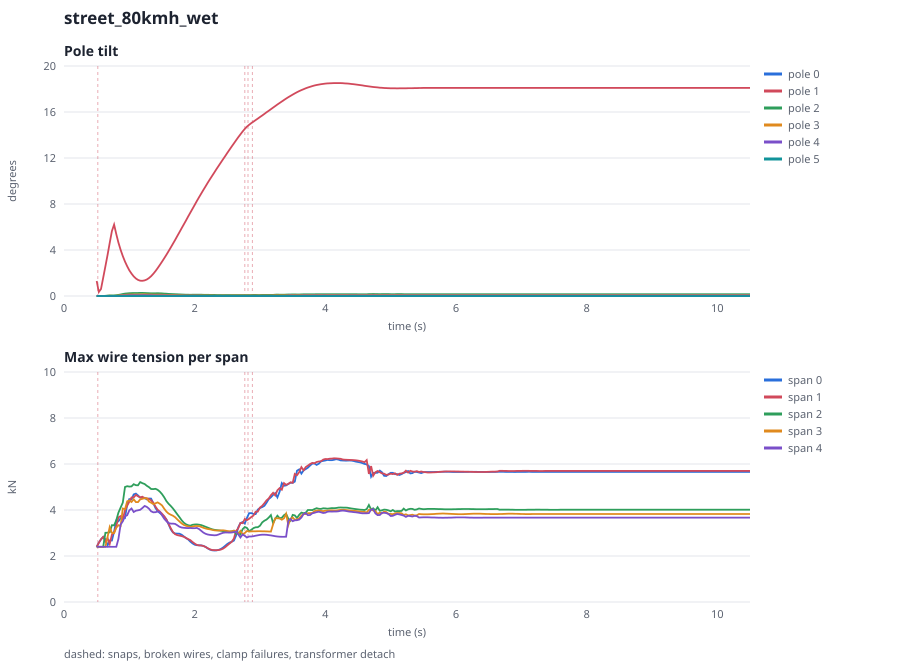

The file beside this chart, header and first rows:
t, tilt0_deg, state0, tilt1_deg, state1, tilt2_deg, state2, tilt3_deg, state3, tilt4_deg, state4, tilt5_deg, state5, span0_kN, span1_kN, span2_kN, span3_kN, span4_kN
0.5, 0, 0, 1.302, 3, 0, 0, 0, 0, 0, 0, 0, 0, 2.4, 2.4, 2.4, 2.4, 2.4
0.5167, 0, 0, 0.8234, 3, 0, 0, 0, 0, 0, 0, 0, 0, 2.48, 2.48, 2.4, 2.4, 2.4
0.5333, 0, 0, 0.3455, 3, 0, 0, 0, 0, 0, 0, 0, 0, 2.575, 2.572, 2.4, 2.4, 2.4
0.55, 0, 0, 0.1319, 3, 0, 0, 0, 0, 0, 0, 0, 0, 2.657, 2.657, 2.4, 2.4, 2.4
0.5667, 0, 0, 0.6127, 3, 0, 0, 0, 0, 0, 0, 0, 0, 2.724, 2.727, 2.4, 2.4, 2.4
0.5833, 0, 0, 1.098, 3, 0, 0, 0, 0, 0, 0, 0, 0, 2.782, 2.784, 2.4, 2.4, 2.4
0.6, 0, 0, 1.587, 3, 0, 0, 0, 0, 0, 0, 0, 0, 2.83, 2.831, 2.4, 2.4, 2.4
0.6167, 0, 0, 2.081, 3, 0.008018, 0, 0, 0, 0, 0, 0, 0, 2.841, 2.662, 2.656, 2.4, 2.4
0.6333, 0, 0, 2.579, 3, 0.02107, 0, 0, 0, 0, 0, 0, 0, 2.726, 2.627, 3.011, 2.4, 2.4
0.65, 0, 0, 3.082, 3, 0.03014, 0, 0.002691, 0, 0, 0, 0, 0, 2.494, 2.78, 3.247, 2.569, 2.4
0.6667, 0, 0, 3.588, 3, 0.03513, 0, 0.01481, 0, 0, 0, 0, 0, 2.463, 2.775, 3.014, 2.841, 2.4
0.6833, 0, 0, 4.097, 3, 0.04193, 0, 0.02551, 0, 0, 0, 0, 0, 2.566, 2.66, 2.84, 3.176, 2.4
0.7, 0, 0, 4.61, 3, 0.05026, 0, 0.02737, 0, 0, 0, 0, 0, 2.674, 2.523, 3.032, 3.255, 2.4
0.7167, 0, 0, 5.126, 3, 0.05419, 0, 0.02318, 0, 0, 0, 0, 0, 2.675, 2.683, 3.287, 3.126, 2.4
0.7333, 0, 0, 5.646, 3, 0.05211, 0, 0.01909, 0, 0, 0, 0, 0, 2.674, 2.924, 3.339, 3.004, 2.4
0.75, 0, 0, 6.169, 3, 0.04971, 0, 0.01791, 0, 0, 0, 0, 0, 2.797, 2.986, 3.299, 2.961, 2.4
0.7667, 0, 0, 6.207, 3, 0.05204, 0, 0.01937, 0, 0, 0, 0, 0, 3.059, 3.014, 3.333, 2.995, 2.4
0.7833, 0, 0, 5.778, 3, 0.05909, 0, 0.0229, 0, 0, 0, 0, 0, 3.368, 3.12, 3.435, 3.091, 2.4
0.8, 0, 0, 5.376, 3, 0.06882, 0, 0.0282, 0, 0, 0, 0, 0, 3.543, 3.3, 3.555, 3.231, 2.4
0.8167, 0, 0, 4.999, 3, 0.08018, 0, 0.03446, 0, 0, 0, 0, 0, 3.575, 3.508, 3.684, 3.391, 2.4
0.8333, 0, 0, 4.648, 3, 0.0938, 0, 0.04111, 0, 0.00889, 0, 0, 0, 3.508, 3.678, 3.882, 3.338, 2.737
0.85, 0, 0, 4.32, 3, 0.1101, 0, 0.0516, 0, 0.02367, 0, 0, 0, 3.555, 3.814, 4.075, 3.144, 3.087
0.8667, 0, 0, 4.015, 3, 0.129, 0, 0.0685, 0, 0.03381, 0, 0, 0, 3.643, 3.733, 4.105, 3.305, 3.364
0.8833, 0, 0, 3.731, 3, 0.1496, 0, 0.08689, 0, 0.03761, 0, 0, 0, 3.749, 3.583, 4.11, 3.755, 3.454
0.9, 0, 0, 3.466, 3, 0.1706, 0, 0.09914, 0, 0.04004, 0, 0, 0, 3.719, 3.599, 4.321, 4.066, 3.508
0.9167, 0, 0, 3.221, 3, 0.1896, 0, 0.1041, 0, 0.04411, 0, 0, 0, 3.573, 3.78, 4.692, 4.085, 3.617
0.9333, 0, 0, 2.992, 3, 0.2048, 0, 0.107, 0, 0.04801, 0, 0, 0, 3.66, 3.981, 4.998, 4.038, 3.727
0.95, 0, 0, 2.781, 3, 0.2164, 0, 0.1128, 0, 0.04969, 0, 0, 0, 3.937, 4.117, 5.09, 4.159, 3.764
0.9667, 0, 0, 2.584, 3, 0.2261, 0, 0.1207, 0, 0.05067, 0, 0, 0, 4.252, 4.186, 5.037, 4.377, 3.773
0.9833, 0, 0, 2.403, 3, 0.2349, 0, 0.127, 0, 0.05374, 0, 0, 0, 4.449, 4.254, 5.003, 4.482, 3.85
1, 0, 0, 2.237, 3, 0.2422, 0, 0.13, 0, 0.05863, 0, 0, 0, 4.476, 4.36, 5.016, 4.414, 3.983
1.017, 0, 0, 2.084, 3, 0.2475, 0, 0.1313, 0, 0.06207, 0, 0, 0, 4.435, 4.481, 5.025, 4.329, 4.085
1.033, 0, 0, 1.945, 3, 0.2519, 0, 0.1325, 0, 0.06195, 0, 0, 0, 4.457, 4.545, 5.027, 4.349, 4.067
1.05, 0, 0, 1.819, 3, 0.2565, 0, 0.1334, 0, 0.05975, 0, 0, 0, 4.561, 4.544, 5.061, 4.431, 3.972
1.067, 0, 0, 1.706, 3, 0.2603, 0, 0.1334, 0, 0.05852, 0, 0, 0, 4.678, 4.547, 5.122, 4.465, 3.912
1.083, 0, 0, 1.607, 3, 0.2621, 0, 0.1329, 0, 0.0595, 0, 0, 0, 4.729, 4.599, 5.134, 4.414, 3.922
1.1, 0, 0, 1.523, 3, 0.262, 0, 0.1329, 0, 0.06145, 0, 0, 0, 4.713, 4.658, 5.077, 4.341, 3.97
1.117, 0, 0, 1.453, 3, 0.2623, 0, 0.1335, 0, 0.06254, 0, 0, 0, 4.675, 4.656, 5.036, 4.316, 4
1.133, 0, 0, 1.398, 3, 0.2642, 0, 0.1342, 0, 0.06224, 0, 0, 0, 4.635, 4.594, 5.074, 4.342, 3.985
1.15, 0, 0, 1.358, 3, 0.2667, 0, 0.1354, 0, 0.0615, 0, 0, 0, 4.588, 4.544, 5.16, 4.402, 3.982
1.167, 0, 0, 1.332, 3, 0.2679, 0, 0.1372, 0, 0.06167, 0, 0, 0, 4.54, 4.55, 5.212, 4.461, 4.01
1.183, 0, 0, 1.32, 3, 0.2671, 0, 0.1394, 0, 0.06327, 0, 0, 0, 4.516, 4.58, 5.197, 4.488, 4.051
1.2, 0, 0, 1.321, 3, 0.2655, 0, 0.1416, 0, 0.06555, 0, 0, 0, 4.525, 4.578, 5.164, 4.487, 4.088
1.217, 0, 0, 1.333, 3, 0.2637, 0, 0.1431, 0, 0.06716, 0, 0, 0, 4.541, 4.541, 5.148, 4.49, 4.153
1.233, 0, 0, 1.357, 3, 0.2613, 0, 0.1439, 0, 0.06731, 0, 0, 0, 4.528, 4.509, 5.132, 4.514, 4.173
1.25, 0, 0, 1.392, 3, 0.2576, 0, 0.1433, 0, 0.06635, 0, 0, 0, 4.488, 4.504, 5.096, 4.534, 4.158
1.267, 0, 0, 1.438, 3, 0.2526, 0, 0.141, 0, 0.065, 0, 0, 0, 4.46, 4.51, 5.053, 4.509, 4.133
1.283, 0, 0, 1.494, 3, 0.247, 0, 0.1371, 0, 0.06345, 0, 0, 0, 4.467, 4.503, 5.022, 4.439, 4.104
1.3, 0, 0, 1.56, 3, 0.2417, 0, 0.1329, 0, 0.06143, 0, 0, 0, 4.499, 4.48, 4.994, 4.37, 4.06
1.317, 0, 0, 1.637, 3, 0.2369, 0, 0.1293, 0, 0.059, 0, 0, 0, 4.521, 4.452, 4.954, 4.336, 3.998
1.333, 0, 0, 1.724, 3, 0.2334, 0, 0.1264, 0, 0.05683, 0, 0, 0, 4.494, 4.422, 4.913, 4.317, 3.942
1.35, 0, 0, 1.821, 3, 0.2317, 0, 0.1242, 0, 0.05556, 0, 0, 0, 4.412, 4.379, 4.897, 4.288, 3.91
1.367, 0, 0, 1.927, 3, 0.232, 0, 0.1228, 0, 0.05511, 0, 0, 0, 4.297, 4.314, 4.91, 4.258, 3.9
1.383, 0, 0, 2.041, 3, 0.2339, 0, 0.1227, 0, 0.05502, 0, 0, 0, 4.181, 4.234, 4.926, 4.258, 3.899
1.4, 0, 0, 2.161, 3, 0.2365, 0, 0.1238, 0, 0.0551, 0, 0, 0, 4.083, 4.148, 4.922, 4.291, 3.902
1.417, 0, 0, 2.288, 3, 0.2388, 0, 0.125, 0, 0.05548, 0, 0, 0, 4.008, 4.072, 4.904, 4.324, 3.914
1.433, 0, 0, 2.42, 3, 0.2399, 0, 0.1254, 0, 0.05603, 0, 0, 0, 3.952, 4.014, 4.877, 4.33, 3.933
1.45, 0, 0, 2.555, 3, 0.2392, 0, 0.1245, 0, 0.05615, 0, 0, 0, 3.908, 3.972, 4.843, 4.306, 3.942
1.467, 0, 0, 2.694, 3, 0.2367, 0, 0.1222, 0, 0.05518, 0, 0, 0, 3.871, 3.934, 4.798, 4.276, 3.916
1.483, 0, 0, 2.836, 3, 0.2324, 0, 0.1188, 0, 0.0531, 0, 0, 0, 3.836, 3.89, 4.748, 4.244, 3.852
... 541 more rows
